Image classification data set "merged_data" (lyuuuuY/diagram_classifier on GitHub). Class labels (3): equation, graph, lewis structure.

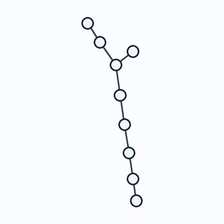
Label: graph

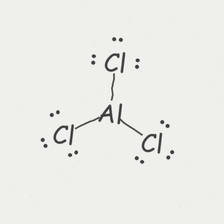
Label: lewis structure

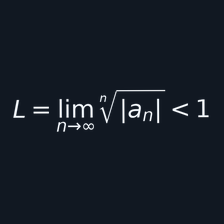
Label: equation

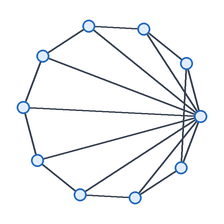
Label: graph

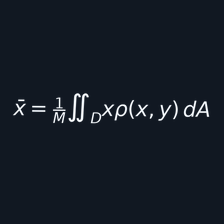
Label: equation

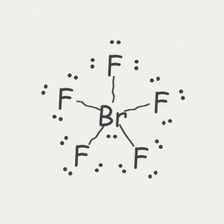
Label: lewis structure
